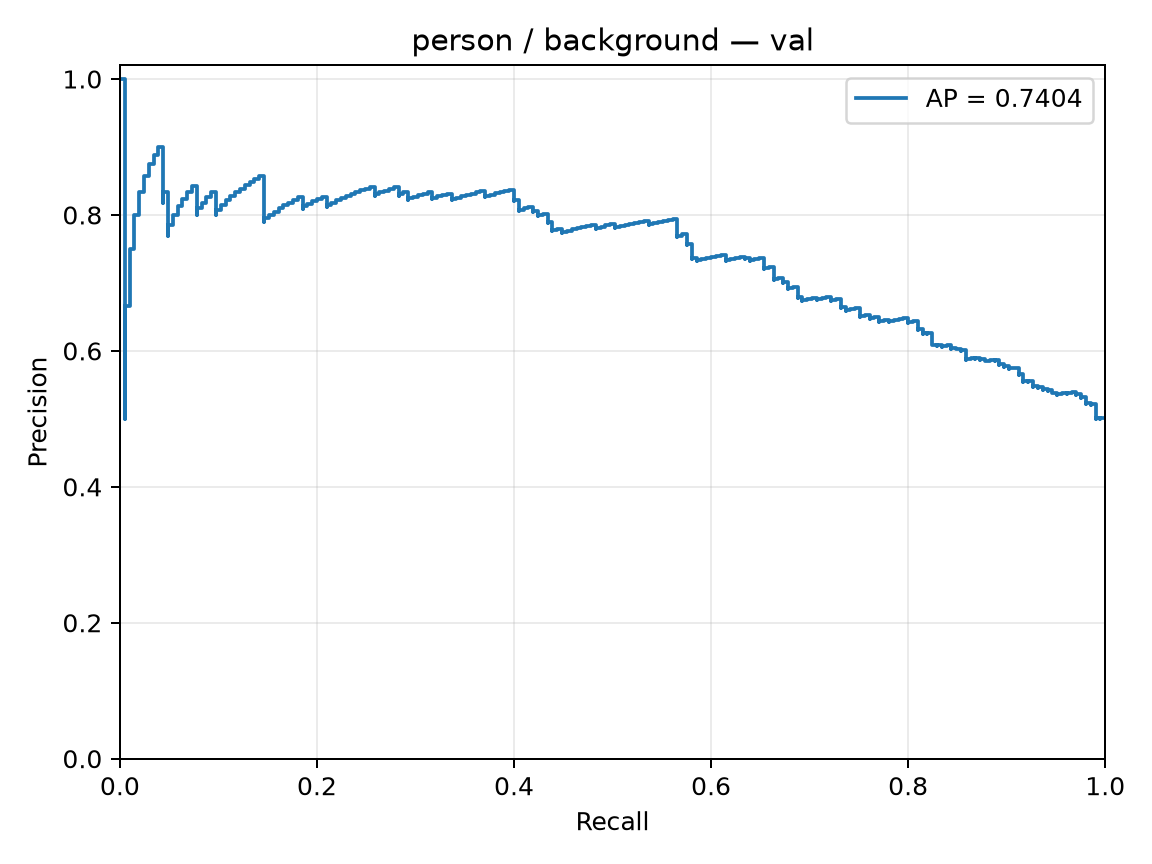

Data behind this chart, as committed beside it:
precision, recall, threshold
0.5012, 1.0, -2.705
0.5, 0.9951, -2.457
0.5012, 0.9951, -2.448
0.5, 0.9902, -2.409
0.5012, 0.9902, -2.134
0.5025, 0.9902, -1.955
0.5037, 0.9902, -1.944
0.505, 0.9902, -1.859
0.5062, 0.9902, -1.838
0.5075, 0.9902, -1.8
0.5088, 0.9902, -1.798
0.5101, 0.9902, -1.742
0.5113, 0.9902, -1.739
0.5126, 0.9902, -1.739
0.5139, 0.9902, -1.734
0.5152, 0.9902, -1.723
0.5165, 0.9902, -1.719
0.5179, 0.9902, -1.69
0.5192, 0.9902, -1.606
0.5205, 0.9902, -1.569
0.5219, 0.9902, -1.541
0.5206, 0.9854, -1.531
0.522, 0.9854, -1.507
0.5233, 0.9854, -1.494
0.5221, 0.9805, -1.49
0.5234, 0.9805, -1.464
0.5248, 0.9805, -1.422
0.5262, 0.9805, -1.415
0.5276, 0.9805, -1.412
0.5289, 0.9805, -1.409
0.5303, 0.9805, -1.406
0.5317, 0.9805, -1.387
0.5305, 0.9756, -1.386
0.5319, 0.9756, -1.381
0.5333, 0.9756, -1.353
0.5348, 0.9756, -1.344
0.5362, 0.9756, -1.314
0.5349, 0.9707, -1.304
0.5364, 0.9707, -1.29
0.5378, 0.9707, -1.256
0.5393, 0.9707, -1.25
0.538, 0.9659, -1.234
0.5368, 0.961, -1.223
0.5383, 0.961, -1.22
0.537, 0.9561, -1.22
0.5357, 0.9512, -1.165
0.5372, 0.9512, -1.151
0.5387, 0.9512, -1.142
0.5374, 0.9463, -1.142
0.5389, 0.9463, -1.13
0.5404, 0.9463, -1.099
0.5419, 0.9463, -1.095
0.5406, 0.9415, -1.09
0.5421, 0.9415, -1.089
0.5437, 0.9415, -1.083
0.5424, 0.9366, -1.068
0.5439, 0.9366, -1.068
0.5455, 0.9366, -1.06
0.547, 0.9366, -1.053
0.5457, 0.9317, -1.032
... 350 more rows
